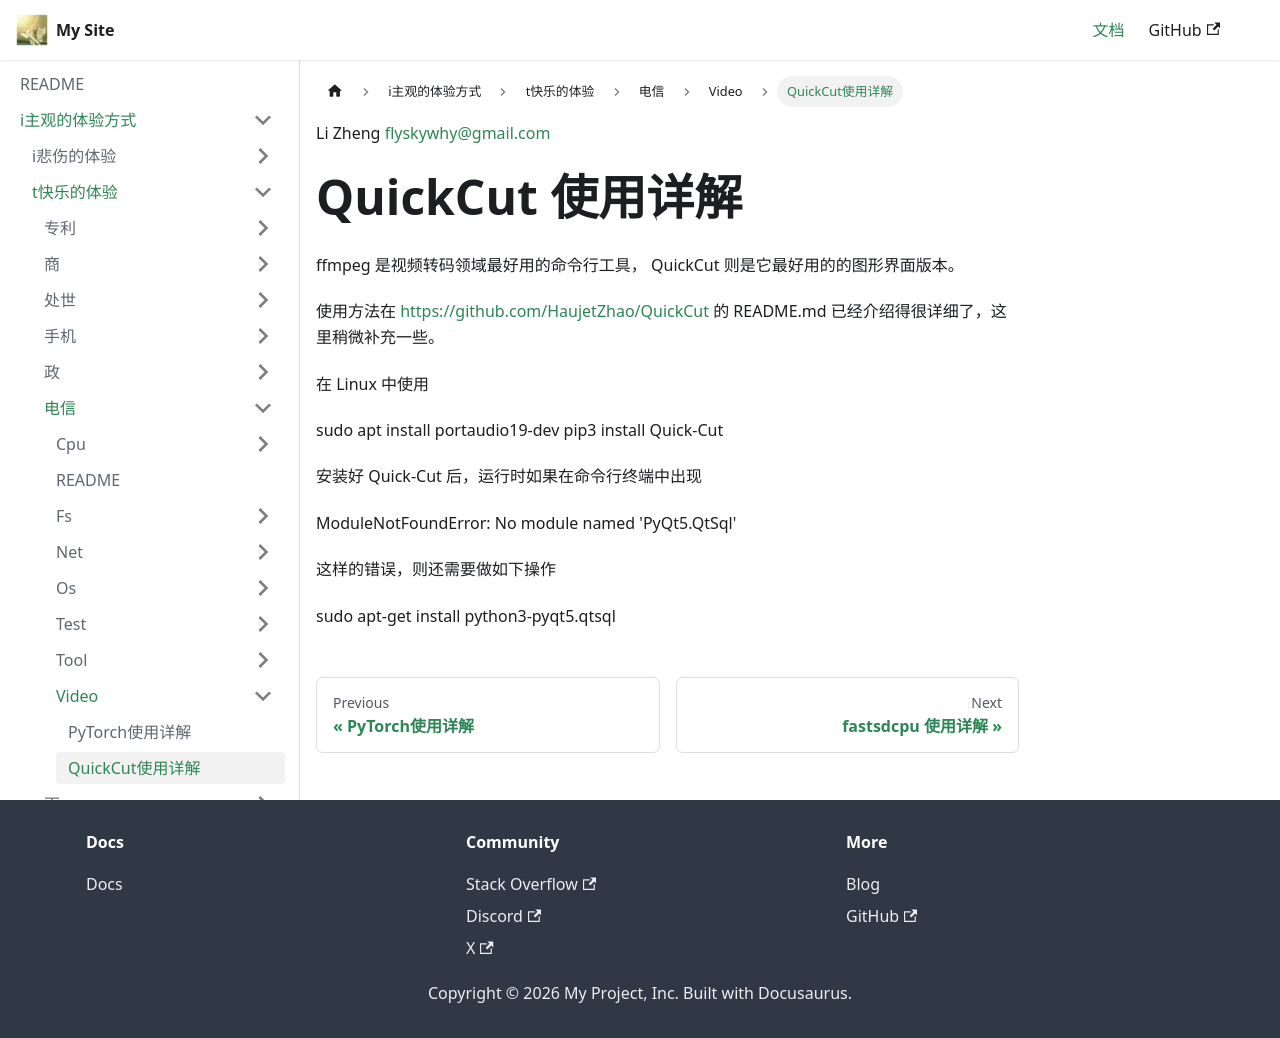

repository: flyskywhy/g · page: docs/i主观的体验方式/t快乐的体验/电信/Video/QuickCut使用详解/index.html · generator: docusaurus

Li Zheng flyskywhy@gmail.com

# QuickCut 使用详解
ffmpeg 是视频转码领域最好用的命令行工具， QuickCut 则是它最好用的的图形界面版本。

使用方法在 https://github.com/HaujetZhao/QuickCut 的 README.md 已经介绍得很详细了，这里稍微补充一些。

在 Linux 中使用

    sudo apt install portaudio19-dev
    pip3 install Quick-Cut

安装好 Quick-Cut 后，运行时如果在命令行终端中出现

    ModuleNotFoundError: No module named 'PyQt5.QtSql'

这样的错误，则还需要做如下操作

    sudo apt-get install python3-pyqt5.qtsql
